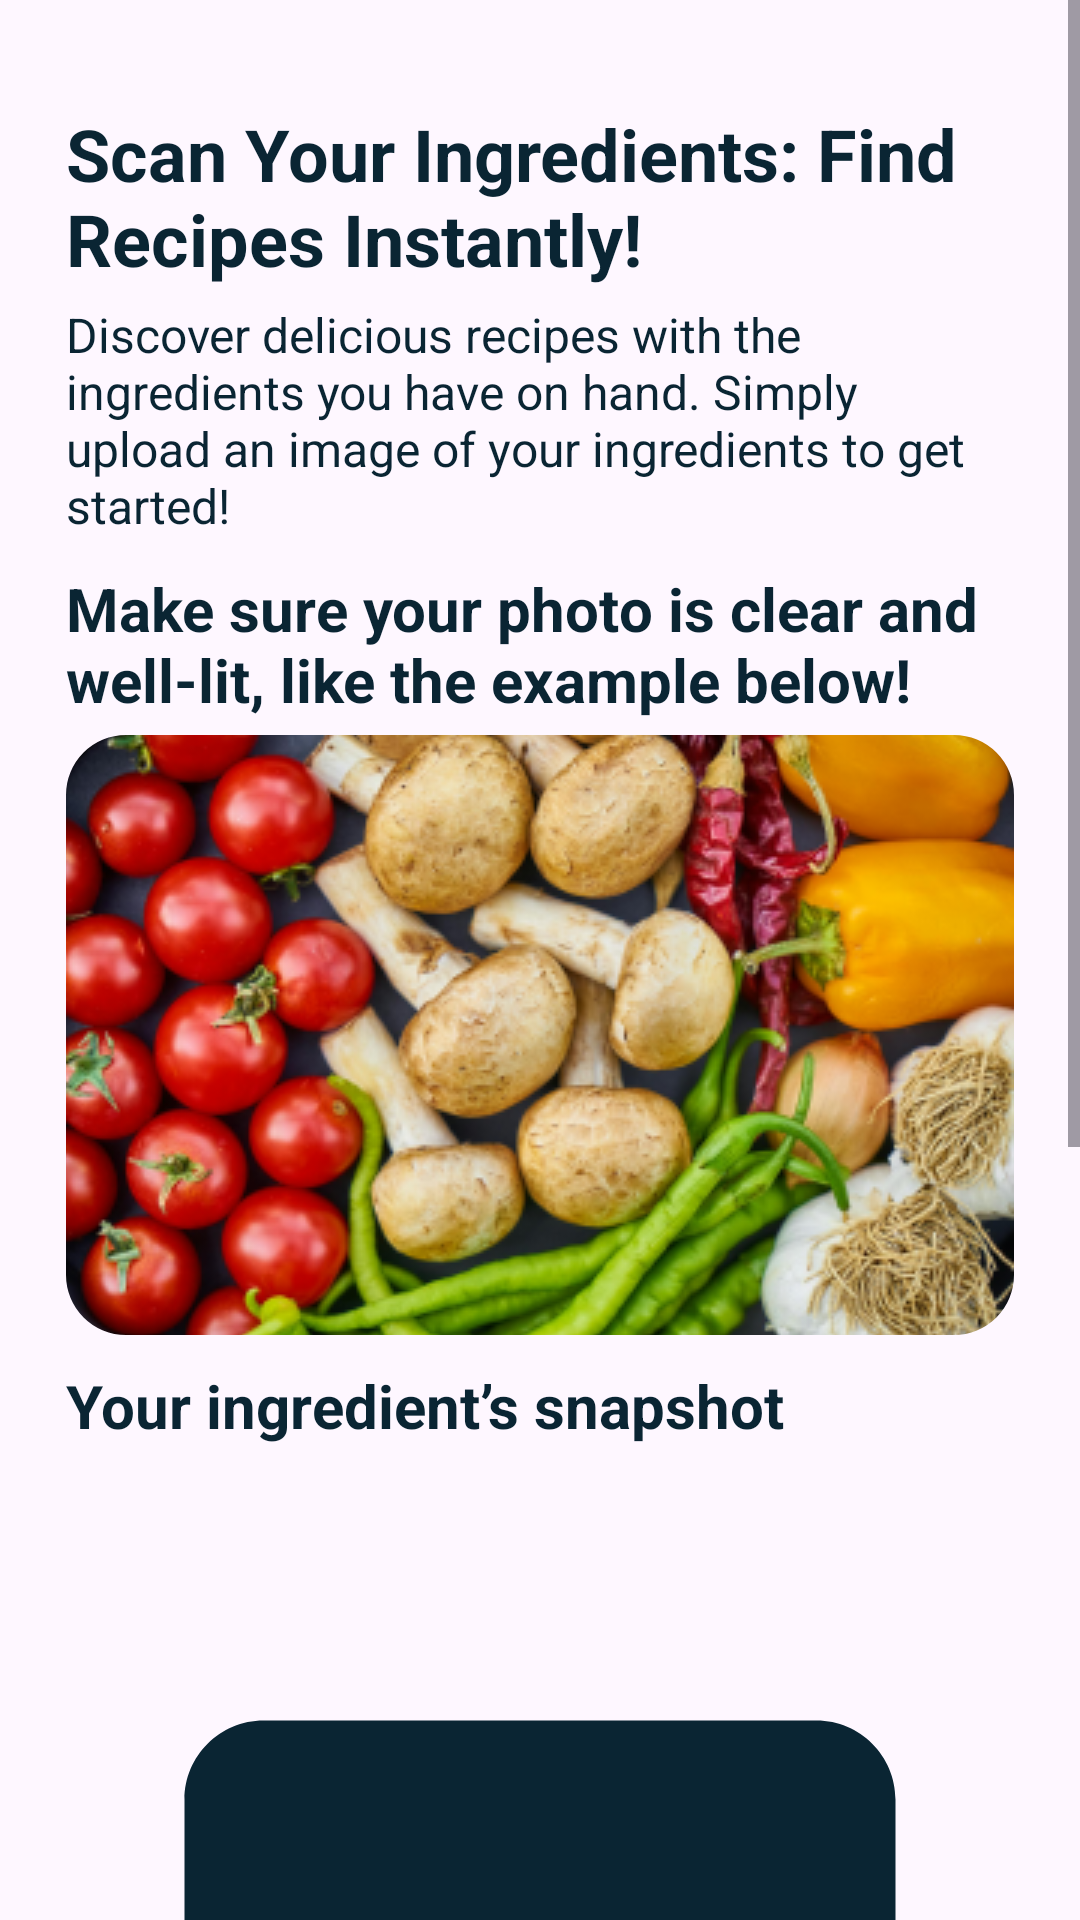

This screen was rendered from an Android layout file. Write that file and the resources it references.
<!-- AndroidManifest.xml: application theme Theme.Reseepe -->
<!-- res/layout/fragment_scan.xml -->
<?xml version="1.0" encoding="utf-8"?>
<ScrollView xmlns:android="http://schemas.android.com/apk/res/android"
    xmlns:app="http://schemas.android.com/apk/res-auto"
    xmlns:tools="http://schemas.android.com/tools"
    android:layout_width="match_parent"
    android:layout_height="match_parent"
    tools:context=".ui.scan.ScanFragment">

    <androidx.constraintlayout.widget.ConstraintLayout
        android:layout_width="match_parent"
        android:layout_height="wrap_content">

        <TextView
            android:id="@+id/tv_scan_title"
            android:layout_width="match_parent"
            android:layout_height="wrap_content"
            android:layout_marginStart="22dp"
            android:layout_marginTop="35dp"
            android:layout_marginEnd="22dp"
            android:textColor="@color/primary_900"
            android:textSize="24sp"
            android:textStyle="bold"
            app:layout_constraintBottom_toTopOf="@+id/tv_scan_message"
            app:layout_constraintEnd_toEndOf="parent"
            app:layout_constraintStart_toStartOf="parent"
            app:layout_constraintTop_toTopOf="parent"
            android:text="@string/scan_msg" />

        <TextView
            android:id="@+id/tv_scan_message"
            android:layout_width="match_parent"
            android:layout_height="wrap_content"
            android:layout_marginStart="22dp"
            android:layout_marginTop="5dp"
            android:layout_marginEnd="22dp"
            android:textColor="@color/primary_900"
            android:textSize="16sp"
            app:layout_constraintBottom_toTopOf="@+id/tv_scan_example"
            app:layout_constraintEnd_toEndOf="parent"
            app:layout_constraintStart_toStartOf="parent"
            app:layout_constraintTop_toBottomOf="@+id/tv_scan_title"
            android:text="@string/scan_explain_msg" />

        <TextView
            android:id="@+id/tv_scan_example"
            android:layout_width="match_parent"
            android:layout_height="wrap_content"
            android:layout_marginStart="22dp"
            android:layout_marginTop="10dp"
            android:layout_marginEnd="22dp"
            android:textColor="@color/primary_900"
            android:textSize="20sp"
            android:textStyle="bold"
            app:layout_constraintBottom_toTopOf="@+id/iv_example_photo"
            app:layout_constraintEnd_toEndOf="parent"
            app:layout_constraintHorizontal_bias="1.0"
            app:layout_constraintStart_toStartOf="parent"
            app:layout_constraintTop_toBottomOf="@+id/tv_scan_message"
            android:text="@string/scan_example_msg" />

        <com.google.android.material.imageview.ShapeableImageView
            android:id="@+id/iv_example_photo"
            android:layout_width="match_parent"
            android:layout_height="200dp"
            android:layout_marginStart="22dp"
            android:layout_marginTop="5dp"
            android:layout_marginEnd="22dp"
            android:scaleType="centerCrop"
            app:layout_constraintBottom_toTopOf="@+id/tv_scan_yours"
            app:layout_constraintEnd_toEndOf="parent"
            app:layout_constraintStart_toStartOf="parent"
            app:layout_constraintTop_toBottomOf="@+id/tv_scan_example"
            app:shapeAppearance="@style/RoundedSquare"
            app:srcCompat="@drawable/ex_scan" />

        <TextView
            android:id="@+id/tv_scan_yours"
            android:layout_width="match_parent"
            android:layout_height="wrap_content"
            android:layout_marginStart="22dp"
            android:layout_marginTop="10dp"
            android:layout_marginEnd="22dp"
            android:textColor="@color/primary_900"
            android:textSize="20sp"
            android:textStyle="bold"
            app:layout_constraintBottom_toTopOf="@+id/previewImageView"
            app:layout_constraintEnd_toEndOf="parent"
            app:layout_constraintStart_toStartOf="parent"
            app:layout_constraintTop_toBottomOf="@+id/iv_example_photo"
            android:text="@string/scan_your" />

        <ImageView
            android:id="@+id/previewImageView"
            android:layout_width="match_parent"
            android:layout_height="400dp"
            android:layout_marginStart="22dp"
            android:layout_marginTop="10dp"
            android:layout_marginEnd="22dp"
            android:layout_marginBottom="8dp"
            app:layout_constraintStart_toStartOf="parent"
            app:layout_constraintEnd_toEndOf="parent"
            app:layout_constraintTop_toBottomOf="@+id/tv_scan_yours"
            app:layout_constraintBottom_toTopOf="@+id/galleryButton"
            app:srcCompat="@drawable/baseline_photo_24" />

        <Button
            android:id="@+id/galleryButton"
            android:layout_width="0dp"
            android:layout_height="wrap_content"
            android:layout_marginStart="22dp"
            android:layout_marginEnd="8dp"
            android:elevation="2dp"
            android:scaleType="fitCenter"
            android:text="@string/gallery"
            android:textColor="@color/primary_400"
            android:backgroundTint="@color/white"
            app:strokeColor="@color/primary_400"
            app:strokeWidth="1dp"
            app:layout_constraintBottom_toBottomOf="@+id/cameraButton"
            app:layout_constraintEnd_toStartOf="@+id/cameraButton"
            app:layout_constraintHorizontal_bias="0.5"
            app:layout_constraintStart_toStartOf="parent"
            app:layout_constraintTop_toBottomOf="@id/previewImageView"
            app:layout_constraintTop_toTopOf="@+id/cameraButton" />

        <Button
            android:id="@+id/cameraButton"
            android:layout_width="0dp"
            android:layout_height="wrap_content"
            android:layout_marginStart="8dp"
            android:layout_marginEnd="22dp"
            android:text="@string/camera"
            android:backgroundTint="@color/primary_900"
            app:layout_constraintEnd_toEndOf="parent"
            app:layout_constraintHorizontal_bias="0.5"
            app:layout_constraintStart_toEndOf="@+id/galleryButton"
            app:layout_constraintTop_toBottomOf="@id/previewImageView" />

        <Button
            android:id="@+id/button_upload"
            android:layout_width="match_parent"
            android:layout_height="wrap_content"
            android:layout_marginStart="22dp"
            android:layout_marginTop="10dp"
            android:layout_marginEnd="22dp"
            android:layout_marginBottom="70dp"
            android:text="@string/upload"
            app:layout_constraintBottom_toBottomOf="parent"
            app:layout_constraintEnd_toEndOf="parent"
            app:layout_constraintStart_toStartOf="parent"
            app:layout_constraintTop_toBottomOf="@+id/galleryButton" />

    </androidx.constraintlayout.widget.ConstraintLayout>

</ScrollView>
<!-- resources referenced by this layout -->
<resources>
  <color name="primary_400">#2AABB2</color>
  <color name="primary_900">#0A2533</color>
  <color name="white">#FFFFFFFF</color>
  <!-- drawable baseline_photo_24 (drawable) -->
  <vector android:height="24dp" android:tint="@color/primary_900"
      android:viewportHeight="24" android:viewportWidth="24"
      android:width="24dp" xmlns:android="http://schemas.android.com/apk/res/android">
      <path android:fillColor="@android:color/white" android:pathData="M21,19V5c0,-1.1 -0.9,-2 -2,-2H5c-1.1,0 -2,0.9 -2,2v14c0,1.1 0.9,2 2,2h14c1.1,0 2,-0.9 2,-2zM8.5,13.5l2.5,3.01L14.5,12l4.5,6H5l3.5,-4.5z"/>
  </vector>
  <!-- drawable ex_scan: png bitmap (drawable, 156821 bytes) -->
  <string name="camera">Take a Picture</string>
  <string name="gallery">Browse My Gallery</string>
  <string name="scan_example_msg">Make sure your photo is clear and well-lit, like the example below!</string>
  <string name="scan_explain_msg">Discover delicious recipes with the ingredients you have on hand. Simply upload an image of your ingredients to get started!</string>
  <string name="scan_msg">Scan Your Ingredients: Find Recipes Instantly!</string>
  <string name="scan_your">Your ingredient’s snapshot</string>
  <string name="upload">Continue</string>
  <style name="RoundedSquare">
          <item name="cornerSize">10%</item>
      </style>
  <style name="Theme.Reseepe" parent="Base.Theme.Reseepe" />
  <style name="Base.Theme.Reseepe" parent="Theme.Material3.DayNight.NoActionBar">
          
          <item name="colorPrimary">@color/primary_400</item>
          <item name="colorPrimaryDark">@color/primary_900</item>
          <item name="colorPrimaryVariant">@color/primary_900</item>
          <item name="colorOnPrimary">@color/white</item>
          <item name="colorControlHighlight">@color/white</item>
      </style>
</resources>
